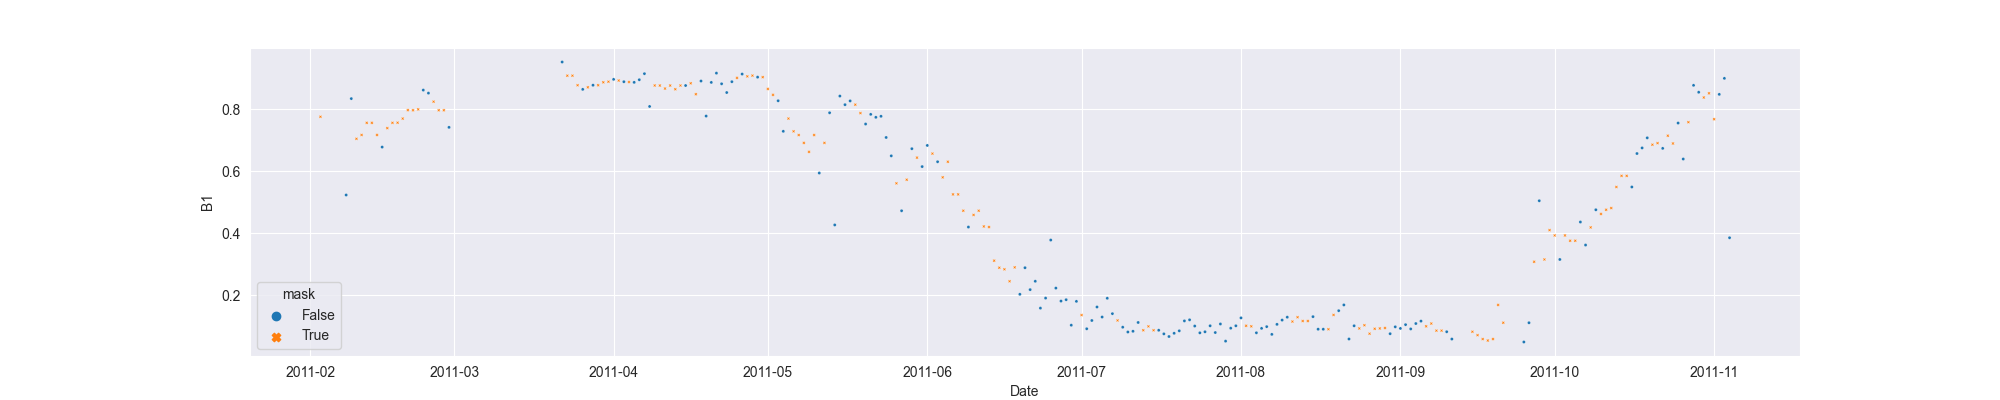

Source data for this figure (header and first rows):
system:time_start, B1, B1_interpolate
2011-01-26, 9.592, 
2011-01-27, , 
2011-01-28, , 
2011-01-29, , 
2011-01-30, , 
2011-01-31, , 
2011-02-01, , 
2011-02-02, , 
2011-02-03, , 0.7758
2011-02-04, , 
2011-02-05, , 
2011-02-06, , 
2011-02-07, , 
2011-02-08, 0.5234, 0.5234
2011-02-09, 0.8345, 0.8345
2011-02-10, , 0.7047
2011-02-11, , 0.7171
2011-02-12, , 0.7563
2011-02-13, , 0.7563
2011-02-14, , 0.7171
2011-02-15, 0.678, 0.678
2011-02-16, , 0.7393
2011-02-17, , 0.7563
2011-02-18, , 0.7567
2011-02-19, , 0.77
2011-02-20, , 0.7973
2011-02-21, , 0.7969
2011-02-22, , 0.7998
2011-02-23, 0.862, 0.862
2011-02-24, 0.8522, 0.8522
2011-02-25, , 0.8246
2011-02-26, , 0.7969
2011-02-27, , 0.7969
2011-02-28, 0.7416, 0.7416
2011-03-01, , 
2011-03-02, , 
2011-03-03, , 
2011-03-04, , 
2011-03-05, , 
2011-03-06, , 
2011-03-07, , 
2011-03-08, , 
2011-03-09, , 
2011-03-10, , 
2011-03-11, , 
2011-03-12, , 
2011-03-13, , 
2011-03-14, , 
2011-03-15, , 
2011-03-16, , 
2011-03-17, , 
2011-03-18, , 
2011-03-19, , 
2011-03-20, , 
2011-03-21, , 
2011-03-22, 0.9526, 0.9526
2011-03-23, , 0.9084
2011-03-24, , 0.9084
2011-03-25, , 0.8777
2011-03-26, 0.8643, 0.8643
... 223 more rows
